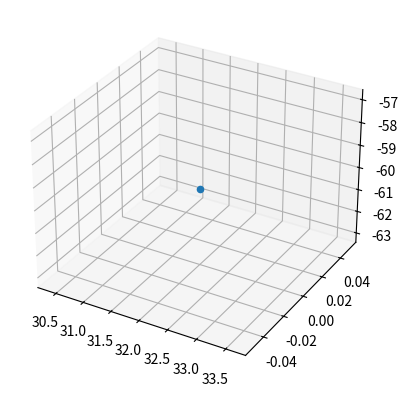

Here is the Python script that generated this plot:
# This import registers the 3D projection, but is otherwise unused.
from mpl_toolkits.mplot3d import Axes3D  # noqa: F401 unused import

import matplotlib.pyplot as plt

fig = plt.figure()
ax = fig.add_subplot(111, projection='3d')

ax.scatter(32,0,-60, 'bo')

plt.show()